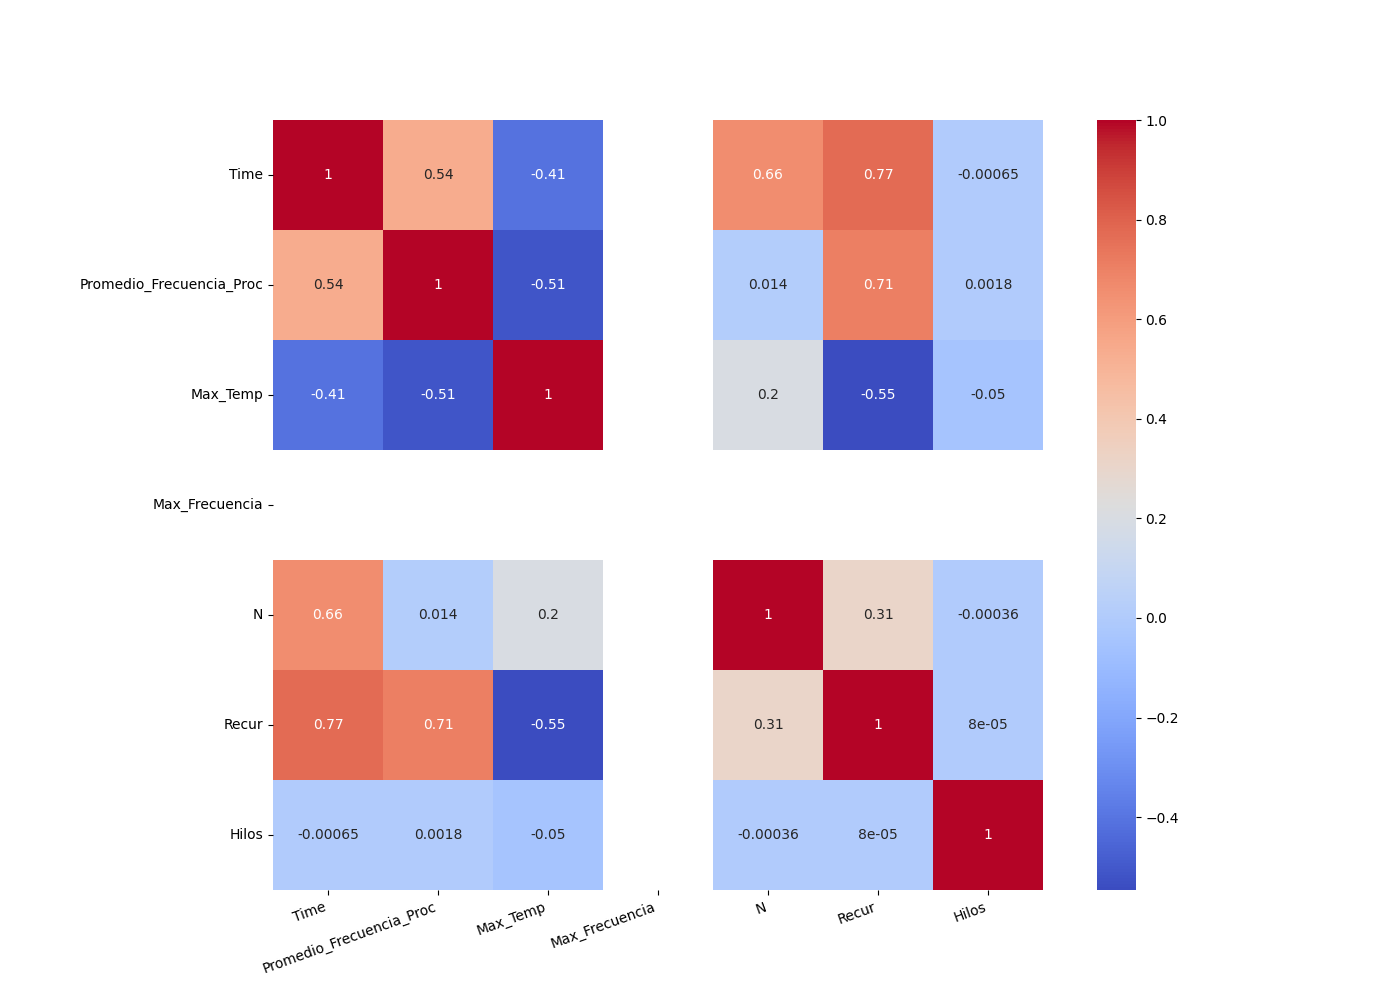

Source data for this figure (header and first rows):
, Time, Promedio_Frecuencia_Proc, Max_Temp, Max_Frecuencia, N, Recur, Hilos
Time, 1.0, 0.5375, -0.4102, , 0.6598, 0.7744, -0.0006523
Promedio_Frecuencia_Proc, 0.5375, 1.0, -0.5111, , 0.01421, 0.7084, 0.001806
Max_Temp, -0.4102, -0.5111, 1.0, , 0.2024, -0.5463, -0.04988
Max_Frecuencia, , , , , , , 
N, 0.6598, 0.01421, 0.2024, , 1.0, 0.3109, -0.0003614
Recur, 0.7744, 0.7084, -0.5463, , 0.3109, 1.0, 7.956387727148955e-05
Hilos, -0.0006523, 0.001806, -0.04988, , -0.0003614, 7.956387727148955e-05, 1.0
